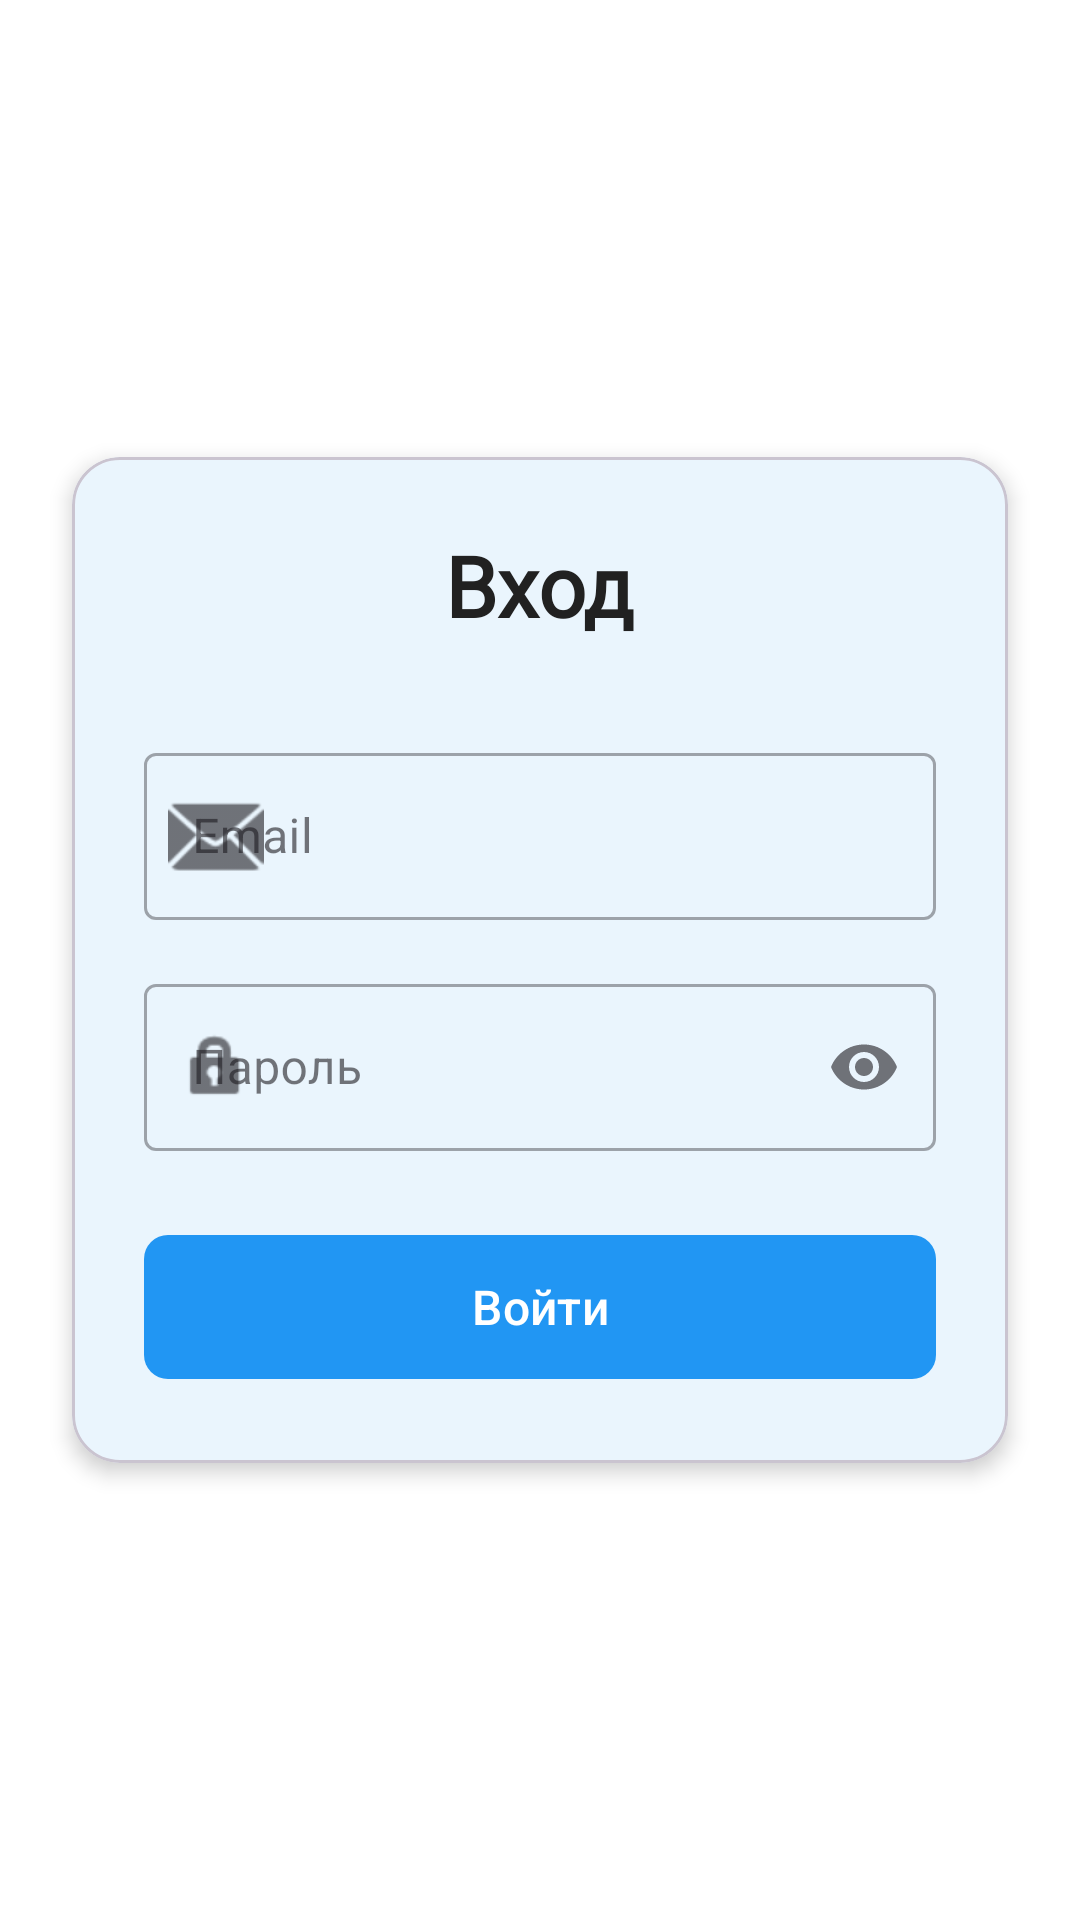

The Android layout XML behind this screen, and the referenced resources:
<!-- AndroidManifest.xml: application theme Theme.Smart_school_app_mirea -->
<!-- res/layout/activity_main.xml -->
<?xml version="1.0" encoding="utf-8"?>
<androidx.constraintlayout.widget.ConstraintLayout xmlns:android="http://schemas.android.com/apk/res/android"
    xmlns:app="http://schemas.android.com/apk/res-auto"
    xmlns:tools="http://schemas.android.com/tools"
    android:id="@+id/main"
    android:layout_width="match_parent"
    android:layout_height="match_parent"
    android:background="@color/background"
    tools:context=".MainActivity">

    <com.google.android.material.card.MaterialCardView
        android:layout_width="match_parent"
        android:layout_height="wrap_content"
        android:layout_marginHorizontal="24dp"
        app:cardCornerRadius="16dp"
        app:cardElevation="4dp"
        app:layout_constraintBottom_toBottomOf="parent"
        app:layout_constraintTop_toTopOf="parent">

        <LinearLayout
            android:layout_width="match_parent"
            android:layout_height="wrap_content"
            android:orientation="vertical"
            android:padding="24dp">

            <TextView
                android:layout_width="wrap_content"
                android:layout_height="wrap_content"
                android:layout_gravity="center"
                android:layout_marginBottom="32dp"
                android:fontFamily="@font/inter_bold"
                android:text="Вход"
                android:textColor="@color/text_primary"
                android:textSize="28sp"
                android:textStyle="bold" />

            <com.google.android.material.textfield.TextInputLayout
                android:layout_width="match_parent"
                android:layout_height="wrap_content"
                android:layout_marginBottom="16dp"
                android:hint="Email"
                app:startIconDrawable="@android:drawable/ic_dialog_email"
                style="@style/Widget.MaterialComponents.TextInputLayout.OutlinedBox">

                <com.google.android.material.textfield.TextInputEditText
                    android:id="@+id/reg_email"
                    android:layout_width="match_parent"
                    android:layout_height="wrap_content"
                    android:inputType="textEmailAddress" />

            </com.google.android.material.textfield.TextInputLayout>

            <com.google.android.material.textfield.TextInputLayout
                android:layout_width="match_parent"
                android:layout_height="wrap_content"
                android:layout_marginBottom="24dp"
                android:hint="Пароль"
                app:startIconDrawable="@android:drawable/ic_lock_idle_lock"
                app:endIconMode="password_toggle"
                style="@style/Widget.MaterialComponents.TextInputLayout.OutlinedBox">

                <com.google.android.material.textfield.TextInputEditText
                    android:id="@+id/reg_pass"
                    android:layout_width="match_parent"
                    android:layout_height="wrap_content"
                    android:inputType="textPassword" />

            </com.google.android.material.textfield.TextInputLayout>

            <com.google.android.material.button.MaterialButton
                android:id="@+id/reg_button"
                android:layout_width="match_parent"
                android:layout_height="56dp"
                android:text="Войти"
                android:textSize="16sp"
                app:cornerRadius="8dp" />

        </LinearLayout>

    </com.google.android.material.card.MaterialCardView>

</androidx.constraintlayout.widget.ConstraintLayout>
<!-- resources referenced by this layout -->
<resources>
  <color name="background">#FFFFFF</color>
  <color name="text_primary">#212121</color>
  <style name="Theme.Smart_school_app_mirea" parent="Base.Theme.Smart_school_app_mirea" />
  <style name="Base.Theme.Smart_school_app_mirea" parent="Theme.Material3.DayNight.NoActionBar">
          
          <item name="colorPrimary">@color/primary</item>
          <item name="colorPrimaryVariant">@color/primary_dark</item>
          <item name="colorOnPrimary">@color/white</item>
          
          
          <item name="colorSecondary">@color/accent</item>
          <item name="colorSecondaryVariant">@color/accent</item>
          <item name="colorOnSecondary">@color/white</item>
          
          
          <item name="android:statusBarColor">@color/primary_dark</item>
          
          
          <item name="android:textColorPrimary">@color/text_primary</item>
          <item name="android:textColorSecondary">@color/text_secondary</item>
          
          
          <item name="android:colorBackground">@color/background</item>
          <item name="colorSurface">@color/surface</item>
          
          
          <item name="android:windowLightStatusBar">true</item>
      </style>
  <color name="primary">#2196F3</color>
  <color name="primary_dark">#1976D2</color>
  <color name="white">#FFFFFFFF</color>
  <color name="accent">#FF4081</color>
  <color name="text_secondary">#757575</color>
  <color name="surface">#FFFFFF</color>
</resources>
